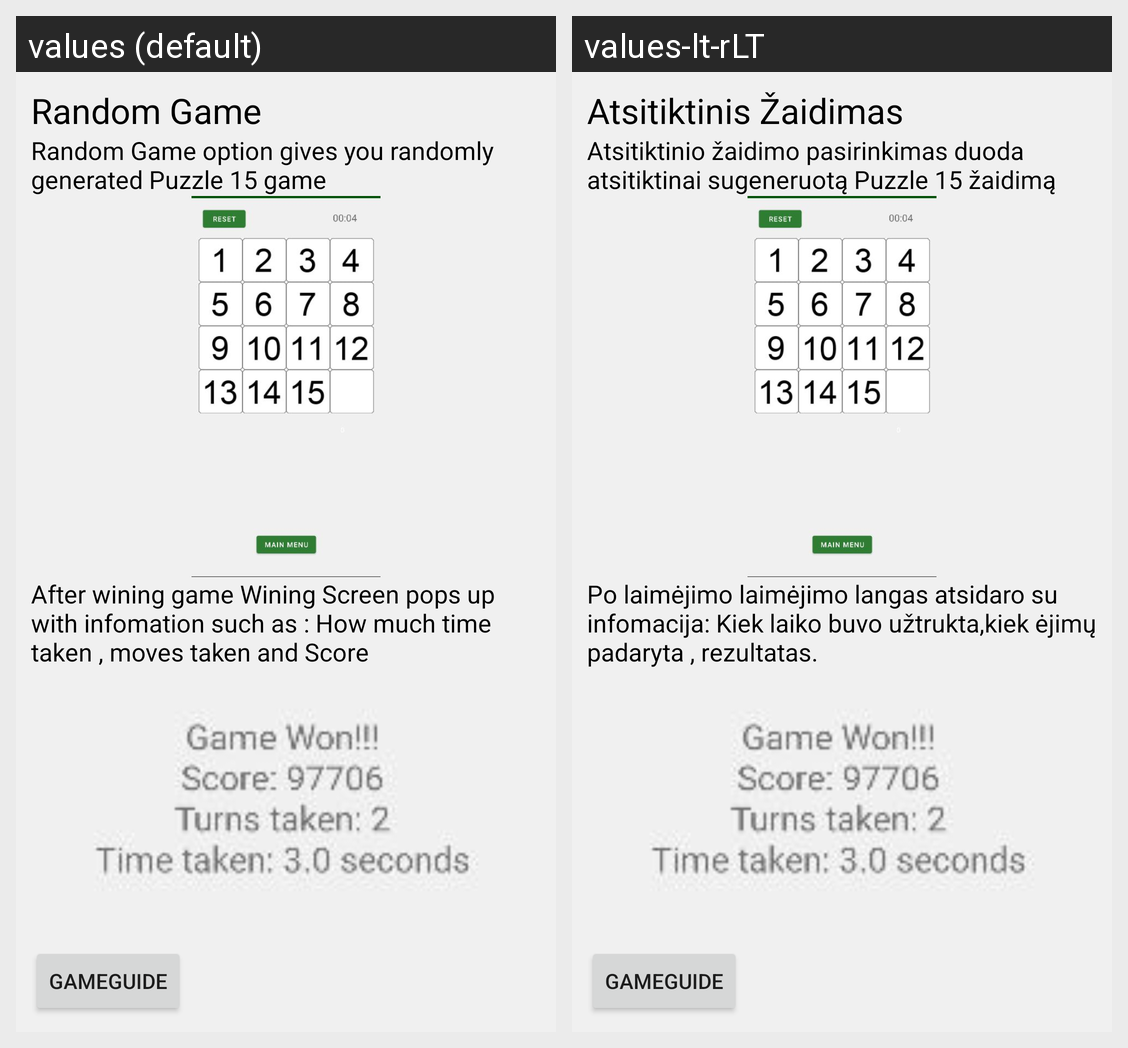

Here is an Android app screen in its default locale and in the app's own translations. Write out the translated-string differences for the strings that appear on this screen.
Android screen res/layout/activity_game_guide_random_game.xml rendered under 2 locales, left to right: values (default), values-lt-rLT. Device: Nexus 5 (rendered at 1080×1920; each locale shown at half size, 540×960, under a caption strip naming it); theme Theme_Green.
Strings drawn on this screen, with the default value and each locale's value (text and hints the layout hard-codes, and strings that could not be matched under every locale, appear in the picture but are not listed):

RandomGame
  values: Random Game
  values-lt-rLT: Atsitiktinis Žaidimas

RandomGameText
  values: Random Game option gives you randomly generated Puzzle 15 game
  values-lt-rLT: Atsitiktinio žaidimo pasirinkimas duoda atsitiktinai sugeneruotą Puzzle 15 žaidimą

RandomGameText1
  values: After wining game Wining Screen pops up with infomation such as : How much time taken , moves taken and Score
  values-lt-rLT: Po laimėjimo laimėjimo langas atsidaro su infomacija: Kiek laiko buvo užtrukta,kiek ėjimų padaryta , rezultatas.
